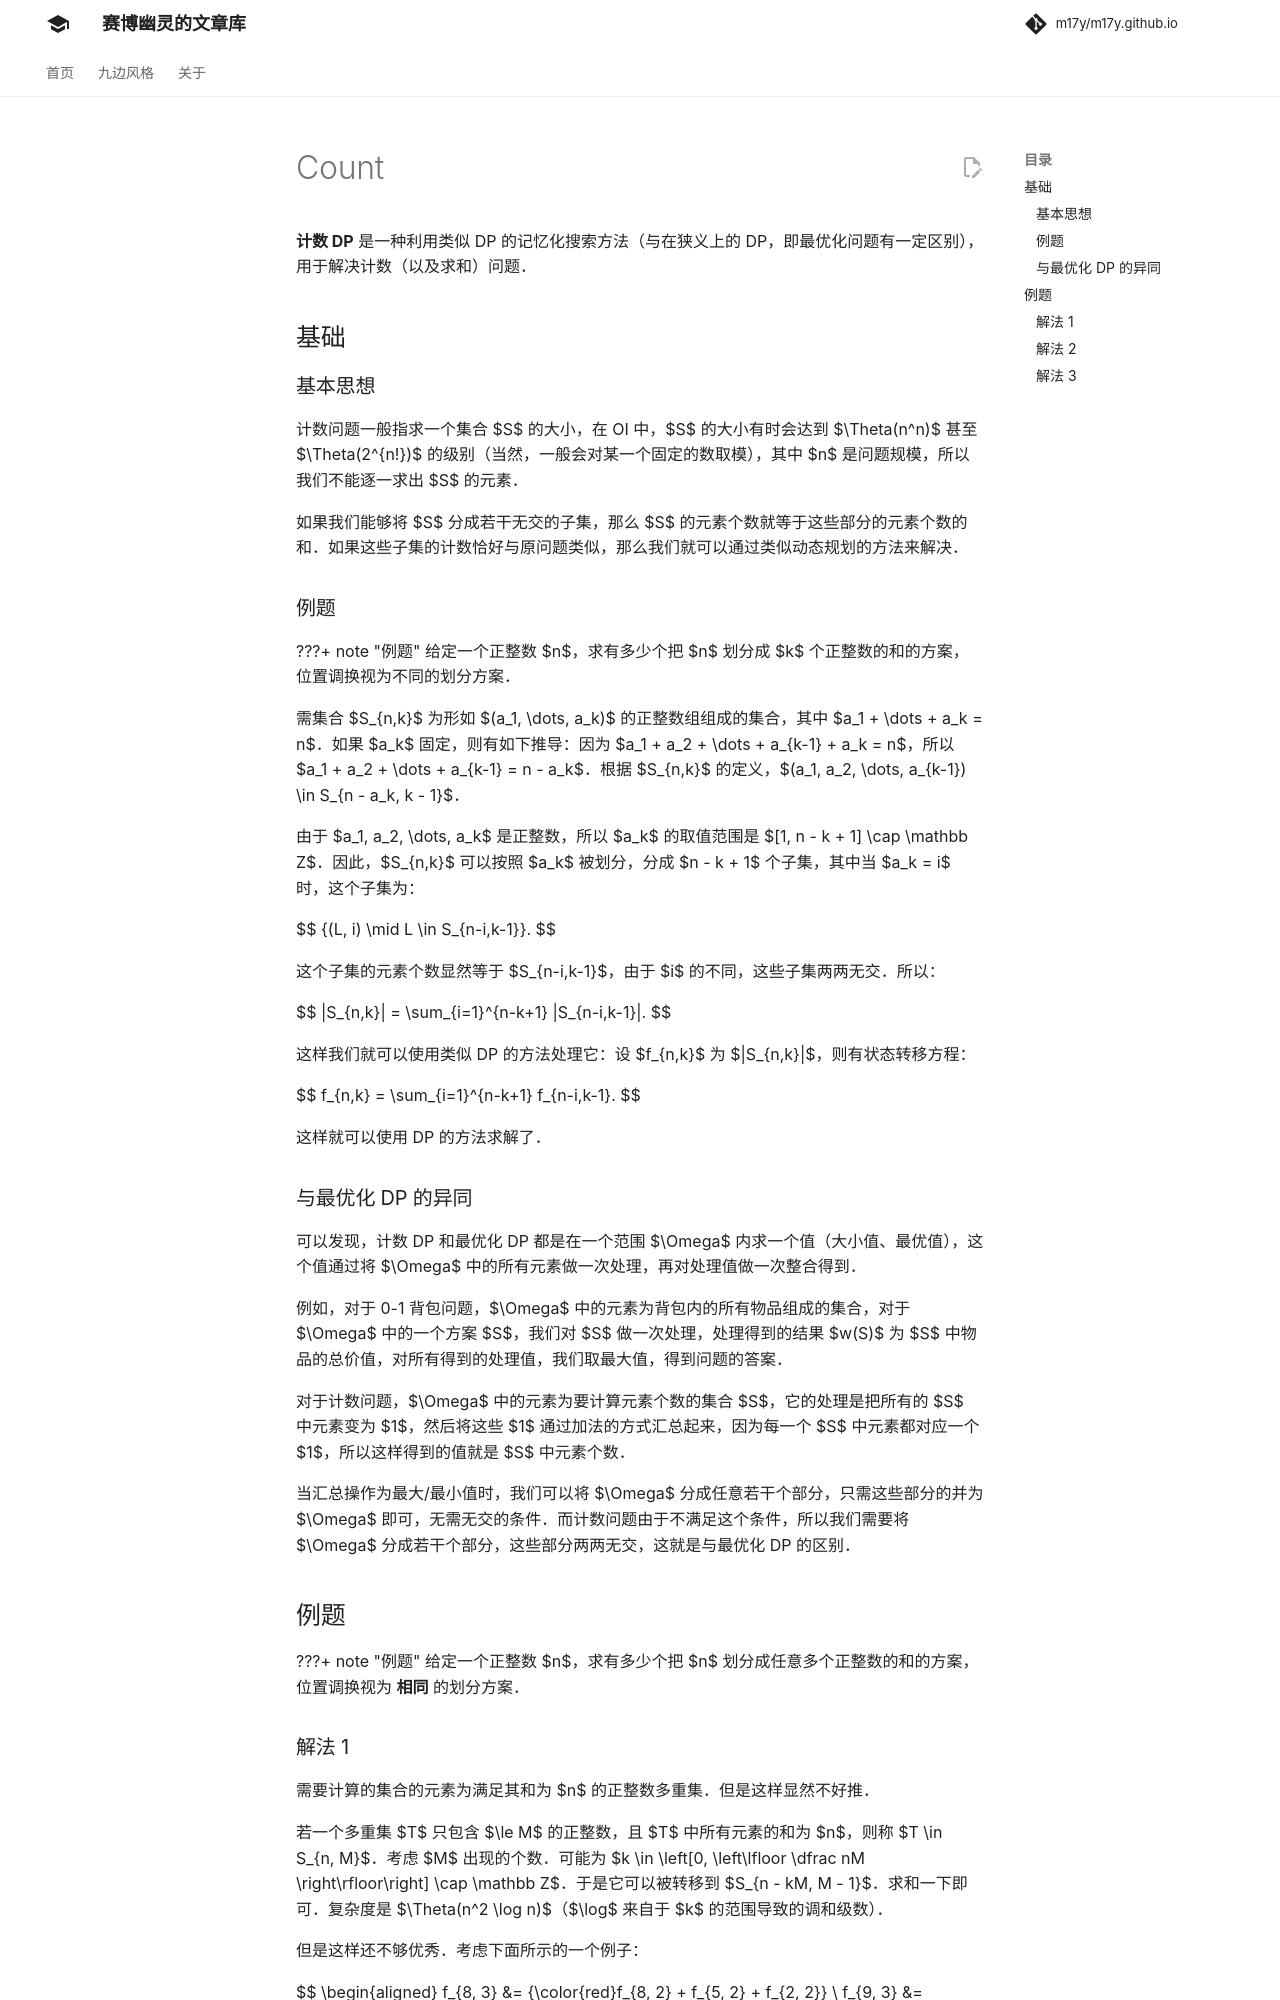

repository: m17y/m17y.github.io · page: dp/count/index.html · generator: mkdocs

**计数 DP** 是一种利用类似 DP 的记忆化搜索方法（与在狭义上的 DP，即最优化问题有一定区别），用于解决计数（以及求和）问题。

## 基础

### 基本思想

计数问题一般指求一个集合 $S$ 的大小，在 OI 中，$S$ 的大小有时会达到 $\Theta(n^n)$ 甚至 $\Theta(2^{n!})$ 的级别（当然，一般会对某一个固定的数取模），其中 $n$ 是问题规模，所以我们不能逐一求出 $S$ 的元素。

如果我们能够将 $S$ 分成若干无交的子集，那么 $S$ 的元素个数就等于这些部分的元素个数的和。如果这些子集的计数恰好与原问题类似，那么我们就可以通过类似动态规划的方法来解决。

### 例题

???+ note "例题"
    给定一个正整数 $n$，求有多少个把 $n$ 划分成 $k$ 个正整数的和的方案，位置调换视为不同的划分方案。

需集合 $S_{n,k}$ 为形如 $(a_1, \dots, a_k)$ 的正整数组组成的集合，其中 $a_1 + \dots + a_k = n$。如果 $a_k$ 固定，则有如下推导：因为 $a_1 + a_2 + \dots + a_{k-1} + a_k = n$，所以 $a_1 + a_2 + \dots + a_{k-1} = n - a_k$。根据 $S_{n,k}$ 的定义，$(a_1, a_2, \dots, a_{k-1}) \in S_{n - a_k, k - 1}$。

由于 $a_1, a_2, \dots, a_k$ 是正整数，所以 $a_k$ 的取值范围是 $[1, n - k + 1] \cap \mathbb Z$。因此，$S_{n,k}$ 可以按照 $a_k$ 被划分，分成 $n - k + 1$ 个子集，其中当 $a_k = i$ 时，这个子集为：

$$
\{(L, i) \mid L \in S_{n-i,k-1}\}.
$$

这个子集的元素个数显然等于 $S_{n-i,k-1}$，由于 $i$ 的不同，这些子集两两无交。所以：

$$
|S_{n,k}| = \sum_{i=1}^{n-k+1} |S_{n-i,k-1}|.
$$

这样我们就可以使用类似 DP 的方法处理它：设 $f_{n,k}$ 为 $|S_{n,k}|$，则有状态转移方程：

$$
f_{n,k} = \sum_{i=1}^{n-k+1} f_{n-i,k-1}.
$$

这样就可以使用 DP 的方法求解了。

### 与最优化 DP 的异同

可以发现，计数 DP 和最优化 DP 都是在一个范围 $\Omega$ 内求一个值（大小值、最优值），这个值通过将 $\Omega$ 中的所有元素做一次处理，再对处理值做一次整合得到。

例如，对于 0-1 背包问题，$\Omega$ 中的元素为背包内的所有物品组成的集合，对于 $\Omega$ 中的一个方案 $S$，我们对 $S$ 做一次处理，处理得到的结果 $w(S)$ 为 $S$ 中物品的总价值，对所有得到的处理值，我们取最大值，得到问题的答案。

对于计数问题，$\Omega$ 中的元素为要计算元素个数的集合 $S$，它的处理是把所有的 $S$ 中元素变为 $1$，然后将这些 $1$ 通过加法的方式汇总起来，因为每一个 $S$ 中元素都对应一个 $1$，所以这样得到的值就是 $S$ 中元素个数。

当汇总操作为最大/最小值时，我们可以将 $\Omega$ 分成任意若干个部分，只需这些部分的并为 $\Omega$ 即可，无需无交的条件。而计数问题由于不满足这个条件，所以我们需要将 $\Omega$ 分成若干个部分，这些部分两两无交，这就是与最优化 DP 的区别。

## 例题

???+ note "例题"
    给定一个正整数 $n$，求有多少个把 $n$ 划分成任意多个正整数的和的方案，位置调换视为 **相同** 的划分方案。
